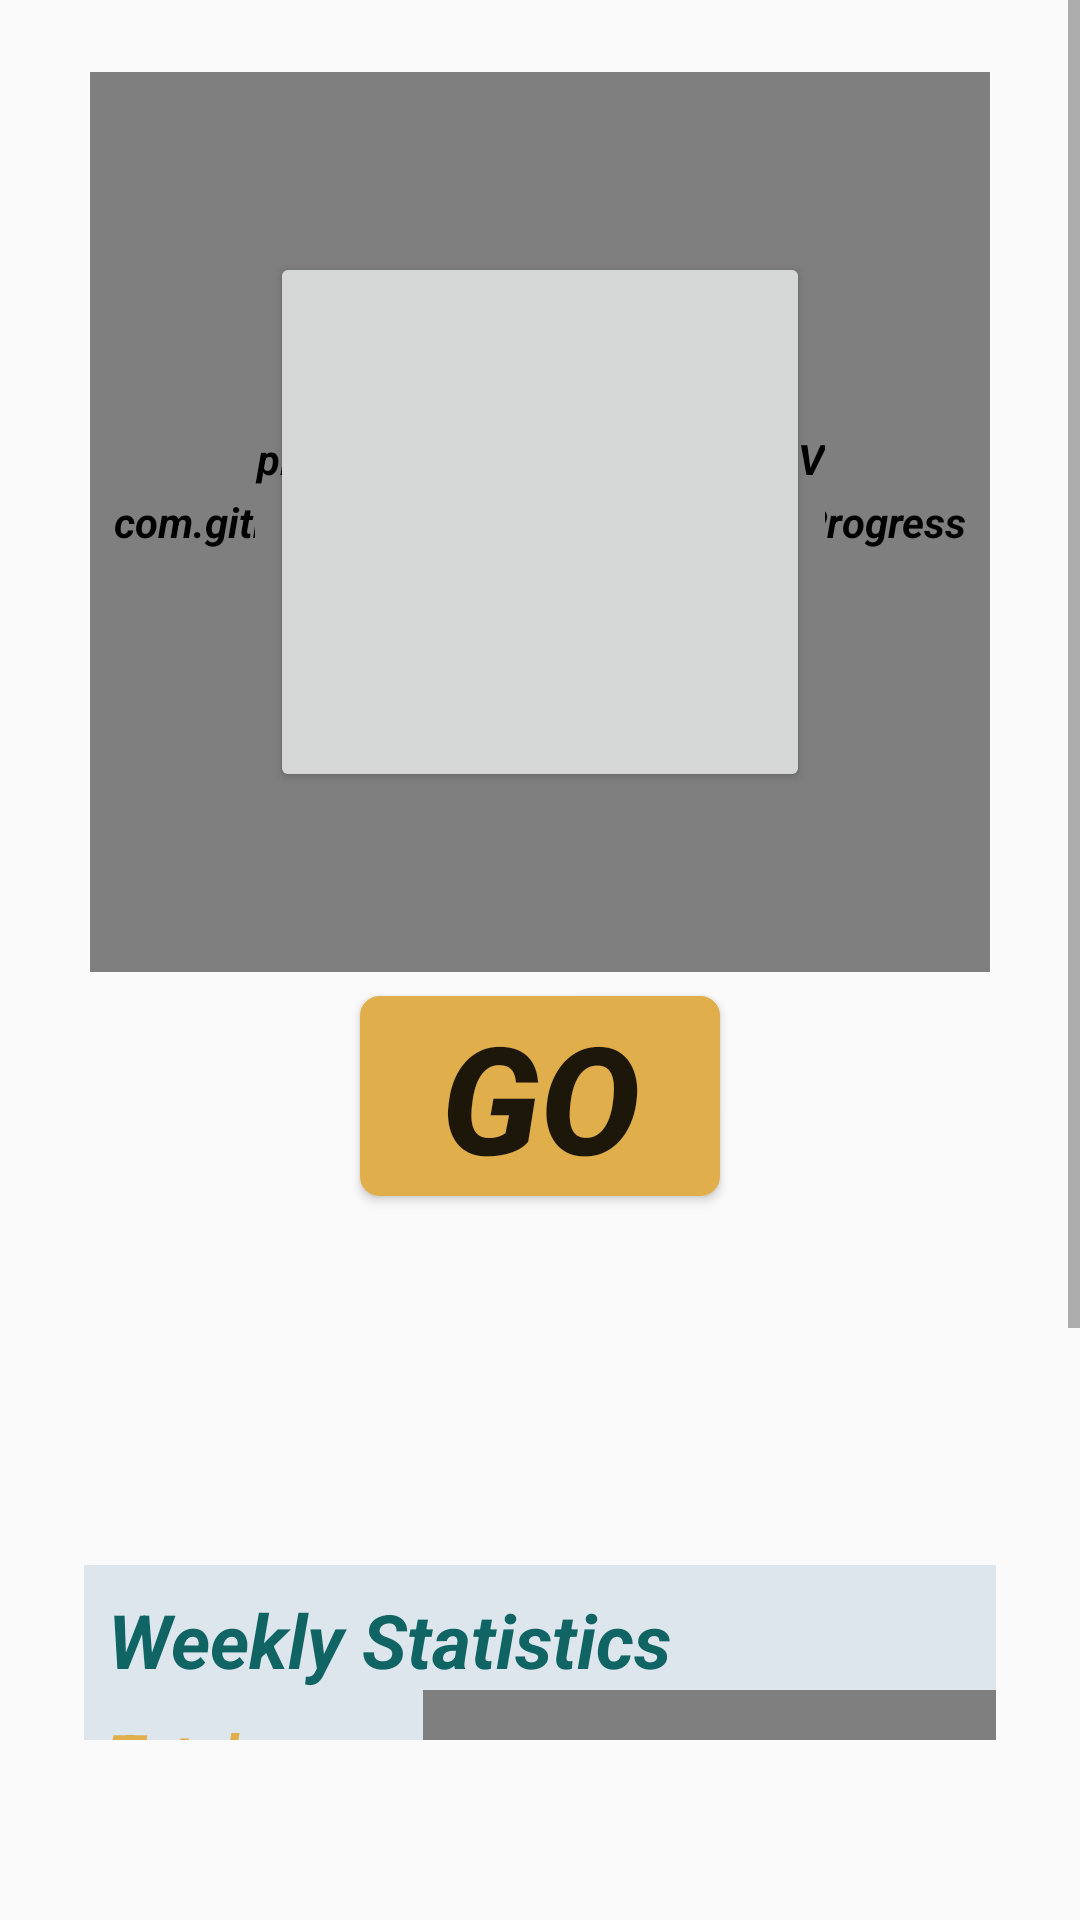

Layout XML and referenced resources for this Android screen:
<!-- AndroidManifest.xml: application theme AppTheme -->
<!-- res/layout/fragment_main_frag.xml -->
<?xml version="1.0" encoding="utf-8"?>
<android.support.constraint.ConstraintLayout xmlns:android="http://schemas.android.com/apk/res/android"
    xmlns:app="http://schemas.android.com/apk/res-auto"
    xmlns:custom="http://schemas.android.com/apk/res-auto"
    xmlns:tools="http://schemas.android.com/tools"
    android:layout_width="match_parent"
    android:layout_height="match_parent"
    tools:context=".fragments.main_frag">

    <ScrollView
        android:layout_width="0dp"
        android:layout_height="0dp"
        android:layout_marginBottom="60dp"
        app:layout_constraintBottom_toBottomOf="parent"
        app:layout_constraintEnd_toEndOf="parent"
        app:layout_constraintTop_toTopOf="parent"
        custom:layout_constraintStart_toStartOf="parent">

        <android.support.constraint.ConstraintLayout
            android:layout_width="match_parent"
            android:layout_height="wrap_content"
            android:orientation="vertical"
            tools:layout_editor_absoluteX="14dp"
            tools:layout_editor_absoluteY="88dp">

            <com.github.lzyzsd.circleprogress.ArcProgress
                android:id="@+id/arc_progress"
                android:layout_width="300dp"
                android:layout_height="300dp"
                android:layout_gravity="center_horizontal"
                android:layout_marginEnd="8dp"
                android:layout_marginStart="8dp"
                android:layout_marginTop="24dp"
                android:layout_x="58dp"
                android:layout_y="77dp"
                app:arc_bottom_text_size="20sp"
                app:arc_text_color="@android:color/black"
                custom:arc_bottom_text="0/0"
                custom:arc_finished_color="@color/colorPrimary"
                custom:arc_max="100"
                custom:arc_progress="0"
                custom:arc_stroke_width="10dp"
                custom:arc_unfinished_color="@android:color/darker_gray"
                custom:layout_constraintEnd_toEndOf="parent"
                custom:layout_constraintStart_toStartOf="parent"
                custom:layout_constraintTop_toTopOf="parent" />

            <pl.droidsonroids.gif.GifImageView
                android:id="@+id/imageView2"
                android:layout_width="190dp"
                android:layout_height="190dp"
                android:layout_marginBottom="8dp"
                android:layout_marginEnd="8dp"
                android:layout_marginStart="8dp"
                android:layout_marginTop="8dp"
                android:src="@drawable/guran"
                custom:layout_constraintBottom_toBottomOf="@+id/profile_btn"
                custom:layout_constraintEnd_toEndOf="@+id/arc_progress"
                custom:layout_constraintStart_toStartOf="@+id/arc_progress"
                custom:layout_constraintTop_toTopOf="@+id/arc_progress"
                custom:layout_constraintVertical_bias="1.0" />

            <Button
                android:id="@+id/Start"
                android:layout_width="0dp"
                android:layout_height="wrap_content"
                android:layout_alignParentBottom="true"
                android:layout_centerHorizontal="true"
                android:layout_marginEnd="120dp"
                android:layout_marginStart="120dp"
                android:layout_marginTop="8dp"
                android:background="@drawable/round_button"
                android:text="GO"
                android:textSize="50sp"
                android:textStyle="bold|italic"
                custom:layout_constraintEnd_toEndOf="parent"
                custom:layout_constraintStart_toStartOf="parent"
                custom:layout_constraintTop_toBottomOf="@+id/arc_progress" />

            <Button
                android:id="@+id/profile_btn"
                android:layout_width="180dp"
                android:layout_height="180dp"
                android:layout_alignParentTop="true"
                android:layout_centerHorizontal="true"
                android:layout_marginBottom="8dp"
                android:layout_marginEnd="8dp"
                android:layout_marginStart="8dp"
                android:layout_marginTop="8dp"
                custom:layout_constraintBottom_toBottomOf="@+id/arc_progress"
                custom:layout_constraintEnd_toEndOf="@+id/arc_progress"
                custom:layout_constraintStart_toStartOf="@+id/arc_progress"
                custom:layout_constraintTop_toTopOf="@+id/arc_progress" />

            <android.support.constraint.ConstraintLayout
                android:id="@+id/frameLayout2"
                android:layout_width="0dp"
                android:layout_height="173dp"
                android:layout_marginBottom="65dp"
                android:layout_marginEnd="28dp"
                android:layout_marginStart="28dp"
                android:layout_marginTop="5dp"
                android:background="@color/box"
                app:layout_constraintBottom_toBottomOf="parent"
                app:layout_constraintEnd_toEndOf="parent"
                app:layout_constraintStart_toStartOf="parent"
                app:layout_constraintTop_toBottomOf="@+id/frameLayout">

                <TextView
                    android:id="@+id/textView2"
                    android:layout_width="wrap_content"
                    android:layout_height="wrap_content"
                    android:layout_marginStart="8dp"
                    android:layout_marginTop="8dp"
                    android:text="Weekly Statistics"
                    android:textColor="@color/colorAccent"
                    android:textSize="25sp"
                    app:layout_constraintStart_toStartOf="parent"
                    app:layout_constraintTop_toTopOf="parent" />

                <TextView
                    android:id="@+id/totaldis"
                    android:layout_width="wrap_content"
                    android:layout_height="wrap_content"
                    android:layout_gravity="start|center_vertical"
                    android:layout_marginBottom="8dp"
                    android:layout_marginStart="8dp"
                    android:layout_marginTop="3dp"
                    android:text="10,000"
                    android:textColor="@color/colorPrimary"
                    android:textSize="35sp"
                    app:layout_constraintBottom_toBottomOf="parent"
                    app:layout_constraintStart_toStartOf="parent"
                    app:layout_constraintTop_toBottomOf="@+id/textView4"
                    app:layout_constraintVertical_bias="0.0" />

                <com.github.mikephil.charting.charts.BarChart
                    android:id="@+id/barchart"
                    android:layout_width="0dp"
                    android:layout_height="0dp"
                    android:layout_alignParentBottom="true"
                    android:layout_alignParentStart="true"
                    android:layout_marginBottom="8dp"
                    app:layout_constraintBottom_toBottomOf="parent"
                    app:layout_constraintEnd_toEndOf="parent"
                    app:layout_constraintHorizontal_bias="0.0"
                    app:layout_constraintStart_toEndOf="@+id/totaldis"
                    app:layout_constraintTop_toBottomOf="@+id/textView2"
                    app:layout_constraintVertical_bias="0.937" />

                <TextView
                    android:id="@+id/textView4"
                    android:layout_width="wrap_content"
                    android:layout_height="wrap_content"
                    android:layout_marginStart="8dp"
                    android:layout_marginTop="8dp"
                    android:text="Total:"
                    android:textColor="@color/colorPrimary"
                    android:textSize="20sp"
                    app:layout_constraintTop_toBottomOf="@+id/textView2"
                    custom:layout_constraintStart_toStartOf="parent" />
            </android.support.constraint.ConstraintLayout>

            <FrameLayout
                android:id="@+id/frameLayout"
                android:layout_width="283dp"
                android:layout_height="110dp"
                android:layout_marginEnd="8dp"
                android:layout_marginStart="8dp"
                android:layout_marginTop="8dp"
                app:layout_constraintEnd_toEndOf="parent"
                app:layout_constraintStart_toStartOf="parent"
                app:layout_constraintTop_toBottomOf="@+id/Start"
                app:layout_constraintVertical_chainStyle="spread_inside">

                <ImageView
                    android:id="@+id/imageView3"
                    android:layout_width="match_parent"
                    android:layout_height="match_parent"
                    android:layout_marginTop="8dp" />
            </FrameLayout>

        </android.support.constraint.ConstraintLayout>
    </ScrollView>
</android.support.constraint.ConstraintLayout>
<!-- resources referenced by this layout -->
<resources>
  <color name="box">#dce6ec</color>
  <color name="colorAccent">#106464</color>
  <color name="colorPrimary">#e0ae4b</color>
  <!-- drawable guran: gif bitmap (drawable, 82651 bytes) -->
  <!-- drawable round_button (drawable) -->
  <?xml version="1.0" encoding="utf-8"?>
  <selector xmlns:android="http://schemas.android.com/apk/res/android">
      <item android:state_pressed="false">
          <shape xmlns:android="http://schemas.android.com/apk/res/android" android:shape="rectangle">
              <stroke android:width="1dp" android:color="@color/colorPrimary" />
              <solid android:color="@color/colorPrimary"/>
              <corners android:radius="6dp" />
          </shape>
      </item>
      <item android:state_pressed="true">
          <shape xmlns:android="http://schemas.android.com/apk/res/android" android:shape="rectangle">
              <stroke android:width="1dp" android:color="@color/colorPrimary" />
              <solid android:color="@color/colorPrimary"/>
              <corners android:radius="6dp" />
          </shape>
      </item>
  </selector>
  <style name="AppTheme" parent="Theme.AppCompat.Light.NoActionBar">
          
          <item name="colorPrimary">@color/colorPrimary</item>
          <item name="colorPrimaryDark">@color/colorPrimaryDark</item>
          <item name="colorAccent">@color/colorAccent</item>
          <item name="android:textStyle">bold|italic</item>
      </style>
  <color name="colorPrimaryDark">#b98b2e</color>
</resources>
